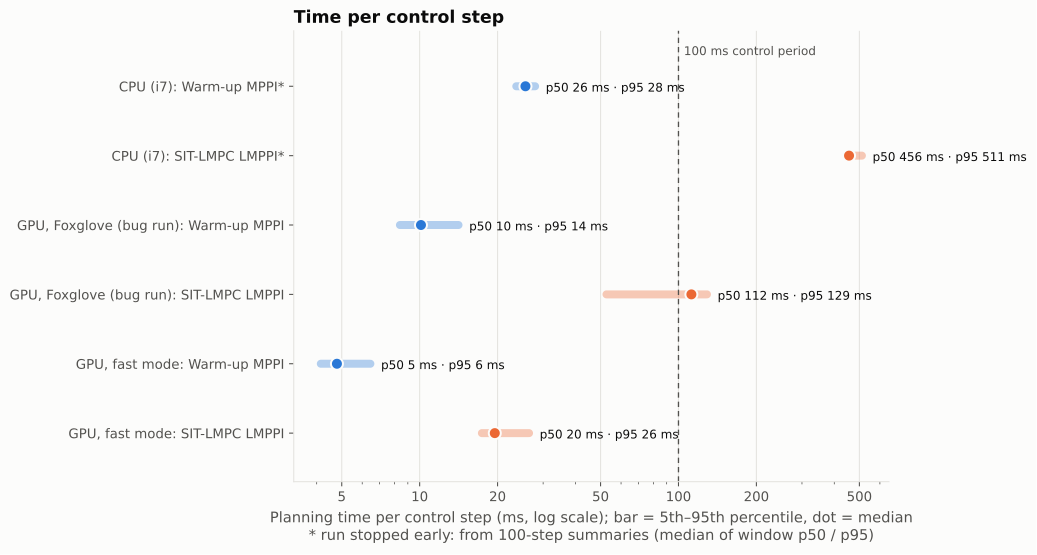

Values plotted in this chart, from the file beside it:
run, controller, steps, source, p50_ms, p95_ms, p99_ms, max_ms, over_100ms_pct
CPU (i7), Warm-up MPPI, 6600, 100-step summaries, 25.63, 27.93, , 258.1, 
CPU (i7), SIT-LMPC LMPPI, 900, 100-step summaries, 456.1, 511.3, , 731.6, 
GPU, Foxglove (bug run), Warm-up MPPI, 6760, every step, 10.12, 14.13, 19.11, 515.1, 0.1479
GPU, Foxglove (bug run), SIT-LMPC LMPPI, 11389, every step, 112.2, 128.8, 167.3, 10341, 72.66
GPU, fast mode, Warm-up MPPI, 6759, every step, 4.791, 6.45, 9.234, 240.5, 0.07398
GPU, fast mode, SIT-LMPC LMPPI, 18309, every step, 19.51, 26.46, 36.8, 4436, 0.1529
